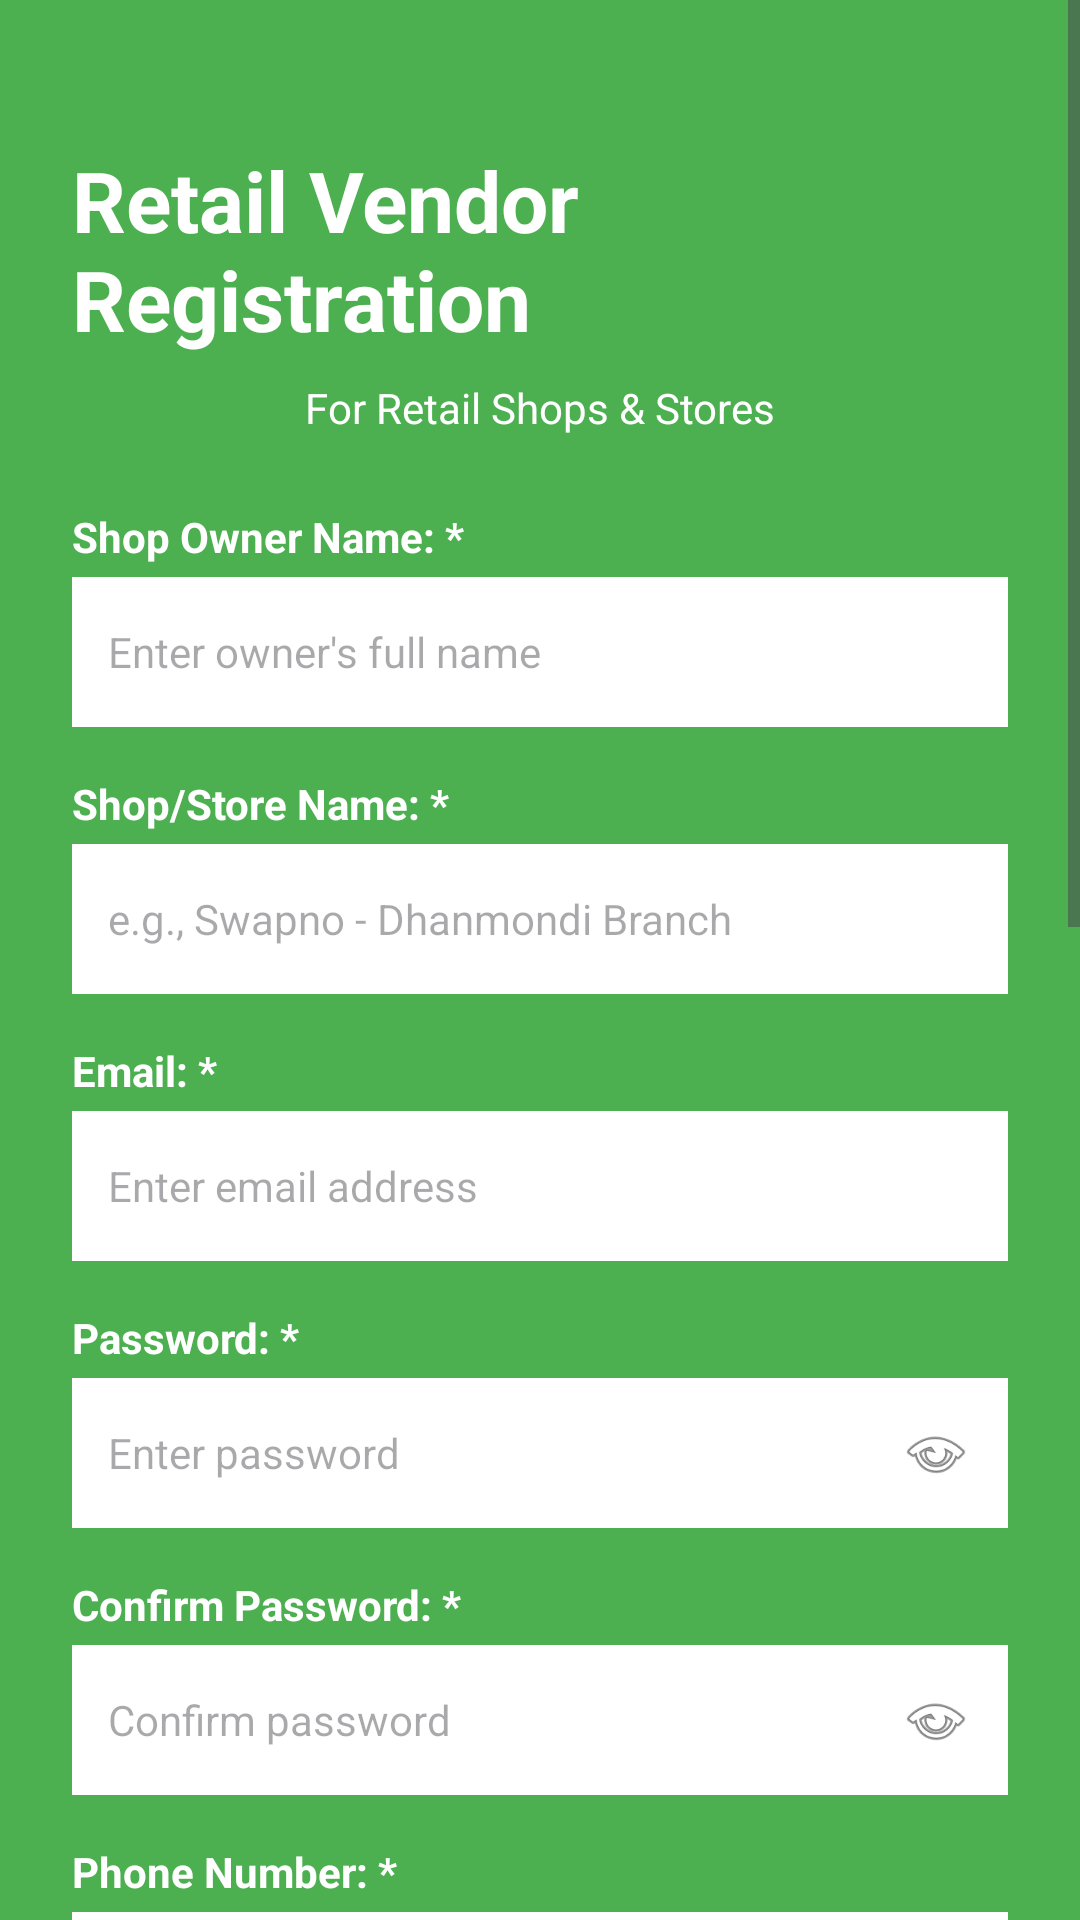

Android layout source for this screen:
<!-- AndroidManifest.xml: application theme Theme.DeshiStore -->
<!-- res/layout/activity_retail_vendor_signup.xml -->
<?xml version="1.0" encoding="utf-8"?>
<ScrollView xmlns:android="http://schemas.android.com/apk/res/android"
    xmlns:app="http://schemas.android.com/apk/res-auto"
    android:layout_width="match_parent"
    android:layout_height="match_parent"
    android:background="@color/green"
    android:fillViewport="true">

    <LinearLayout
        android:layout_width="match_parent"
        android:layout_height="wrap_content"
        android:orientation="vertical"
        android:padding="24dp"
        android:gravity="center_horizontal">

        <TextView
            android:layout_width="wrap_content"
            android:layout_height="wrap_content"
            android:layout_marginTop="24dp"
            android:text="Retail Vendor Registration"
            android:textColor="@color/white"
            android:textSize="28sp"
            android:textStyle="bold" />

        <TextView
            android:layout_width="wrap_content"
            android:layout_height="wrap_content"
            android:layout_marginTop="8dp"
            android:text="For Retail Shops &amp; Stores"
            android:textColor="@color/white"
            android:textSize="14sp" />

        <TextView
            android:layout_width="match_parent"
            android:layout_height="wrap_content"
            android:layout_marginTop="24dp"
            android:text="Shop Owner Name: *"
            android:textColor="@color/white"
            android:textSize="14sp"
            android:textStyle="bold" />

        <EditText
            android:id="@+id/etOwnerName"
            android:layout_width="match_parent"
            android:layout_height="50dp"
            android:layout_marginTop="4dp"
            android:background="@android:color/white"
            android:hint="Enter owner's full name"
            android:inputType="textPersonName"
            android:padding="12dp"
            android:textSize="14sp" />

        <TextView
            android:layout_width="match_parent"
            android:layout_height="wrap_content"
            android:layout_marginTop="16dp"
            android:text="Shop/Store Name: *"
            android:textColor="@color/white"
            android:textSize="14sp"
            android:textStyle="bold" />

        <EditText
            android:id="@+id/etShopName"
            android:layout_width="match_parent"
            android:layout_height="50dp"
            android:layout_marginTop="4dp"
            android:background="@android:color/white"
            android:hint="e.g., Swapno - Dhanmondi Branch"
            android:inputType="text"
            android:padding="12dp"
            android:textSize="14sp" />

        <TextView
            android:layout_width="match_parent"
            android:layout_height="wrap_content"
            android:layout_marginTop="16dp"
            android:text="Email: *"
            android:textColor="@color/white"
            android:textSize="14sp"
            android:textStyle="bold" />

        <EditText
            android:id="@+id/etEmail"
            android:layout_width="match_parent"
            android:layout_height="50dp"
            android:layout_marginTop="4dp"
            android:background="@android:color/white"
            android:hint="Enter email address"
            android:inputType="textEmailAddress"
            android:padding="12dp"
            android:textSize="14sp" />

        <TextView
            android:layout_width="match_parent"
            android:layout_height="wrap_content"
            android:layout_marginTop="16dp"
            android:text="Password: *"
            android:textColor="@color/white"
            android:textSize="14sp"
            android:textStyle="bold" />

        <FrameLayout
            android:layout_width="match_parent"
            android:layout_height="50dp"
            android:layout_marginTop="4dp">

            <EditText
                android:id="@+id/etPassword"
                android:layout_width="match_parent"
                android:layout_height="match_parent"
                android:background="@android:color/white"
                android:hint="Enter password"
                android:inputType="textPassword"
                android:padding="12dp"
                android:paddingEnd="48dp"
                android:textSize="14sp" />

            <ImageView
                android:id="@+id/ivTogglePassword"
                android:layout_width="40dp"
                android:layout_height="40dp"
                android:layout_gravity="end|center_vertical"
                android:layout_marginEnd="4dp"
                android:padding="8dp"
                android:src="@android:drawable/ic_menu_view"
                android:contentDescription="Toggle password visibility" />
        </FrameLayout>

        <TextView
            android:layout_width="match_parent"
            android:layout_height="wrap_content"
            android:layout_marginTop="16dp"
            android:text="Confirm Password: *"
            android:textColor="@color/white"
            android:textSize="14sp"
            android:textStyle="bold" />

        <FrameLayout
            android:layout_width="match_parent"
            android:layout_height="50dp"
            android:layout_marginTop="4dp">

            <EditText
                android:id="@+id/etConfirmPassword"
                android:layout_width="match_parent"
                android:layout_height="match_parent"
                android:background="@android:color/white"
                android:hint="Confirm password"
                android:inputType="textPassword"
                android:padding="12dp"
                android:paddingEnd="48dp"
                android:textSize="14sp" />

            <ImageView
                android:id="@+id/ivToggleConfirmPassword"
                android:layout_width="40dp"
                android:layout_height="40dp"
                android:layout_gravity="end|center_vertical"
                android:layout_marginEnd="4dp"
                android:padding="8dp"
                android:src="@android:drawable/ic_menu_view"
                android:contentDescription="Toggle password visibility" />
        </FrameLayout>

        <TextView
            android:layout_width="match_parent"
            android:layout_height="wrap_content"
            android:layout_marginTop="16dp"
            android:text="Phone Number: *"
            android:textColor="@color/white"
            android:textSize="14sp"
            android:textStyle="bold" />

        <EditText
            android:id="@+id/etPhoneNumber"
            android:layout_width="match_parent"
            android:layout_height="50dp"
            android:layout_marginTop="4dp"
            android:background="@android:color/white"
            android:hint="e.g., 01712345678"
            android:inputType="phone"
            android:padding="12dp"
            android:textSize="14sp" />

        <TextView
            android:layout_width="match_parent"
            android:layout_height="wrap_content"
            android:layout_marginTop="16dp"
            android:text="Business Registration Number:"
            android:textColor="@color/white"
            android:textSize="14sp"
            android:textStyle="bold" />

        <EditText
            android:id="@+id/etRegistrationNumber"
            android:layout_width="match_parent"
            android:layout_height="50dp"
            android:layout_marginTop="4dp"
            android:background="@android:color/white"
            android:hint="Enter registration number"
            android:inputType="text"
            android:padding="12dp"
            android:textSize="14sp" />

        <TextView
            android:layout_width="match_parent"
            android:layout_height="wrap_content"
            android:layout_marginTop="16dp"
            android:text="Trade License Number:"
            android:textColor="@color/white"
            android:textSize="14sp"
            android:textStyle="bold" />

        <EditText
            android:id="@+id/etTradeLicense"
            android:layout_width="match_parent"
            android:layout_height="50dp"
            android:layout_marginTop="4dp"
            android:background="@android:color/white"
            android:hint="Enter trade license number"
            android:inputType="text"
            android:padding="12dp"
            android:textSize="14sp" />

        <TextView
            android:layout_width="match_parent"
            android:layout_height="wrap_content"
            android:layout_marginTop="16dp"
            android:text="Shop Address: *"
            android:textColor="@color/white"
            android:textSize="14sp"
            android:textStyle="bold" />

        <EditText
            android:id="@+id/etShopAddress"
            android:layout_width="match_parent"
            android:layout_height="100dp"
            android:layout_marginTop="4dp"
            android:background="@android:color/white"
            android:gravity="top|start"
            android:hint="Enter full shop address"
            android:inputType="textMultiLine"
            android:padding="12dp"
            android:textSize="14sp" />

        <TextView
            android:layout_width="match_parent"
            android:layout_height="wrap_content"
            android:layout_marginTop="16dp"
            android:text="TIN Number:"
            android:textColor="@color/white"
            android:textSize="14sp"
            android:textStyle="bold" />

        <EditText
            android:id="@+id/etTINNumber"
            android:layout_width="match_parent"
            android:layout_height="50dp"
            android:layout_marginTop="4dp"
            android:background="@android:color/white"
            android:hint="Enter TIN number"
            android:inputType="text"
            android:padding="12dp"
            android:textSize="14sp" />

        <androidx.appcompat.widget.AppCompatButton
            android:id="@+id/btnRegister"
            android:layout_width="wrap_content"
            android:layout_height="56dp"
            android:layout_marginTop="32dp"
            android:paddingStart="48dp"
            android:paddingEnd="48dp"
            android:text="Register"
            android:textAllCaps="false"
            android:textColor="@color/white"
            android:textSize="18sp"
            android:textStyle="bold"
            app:backgroundTint="@color/orange" />

        <androidx.appcompat.widget.AppCompatButton
            android:id="@+id/btnBackToLogin"
            android:layout_width="wrap_content"
            android:layout_height="48dp"
            android:layout_marginTop="16dp"
            android:layout_marginBottom="24dp"
            android:paddingStart="32dp"
            android:paddingEnd="32dp"
            android:text="Back to Login"
            android:textAllCaps="false"
            android:textColor="@color/green"
            android:textSize="16sp"
            app:backgroundTint="@color/white" />

        <TextView
            android:layout_width="wrap_content"
            android:layout_height="wrap_content"
            android:layout_marginBottom="16dp"
            android:text="* Required fields"
            android:textColor="@color/white"
            android:textSize="12sp" />

    </LinearLayout>
</ScrollView>
<!-- resources referenced by this layout -->
<resources>
  <color name="green">#4CAF50</color>
  <color name="orange">#FF9800</color>
  <color name="white">#FFFFFFFF</color>
  <style name="Theme.DeshiStore" parent="Base.Theme.DeshiStore" />
  <style name="Base.Theme.DeshiStore" parent="Theme.Material3.DayNight.NoActionBar">
          
          
      </style>
</resources>
